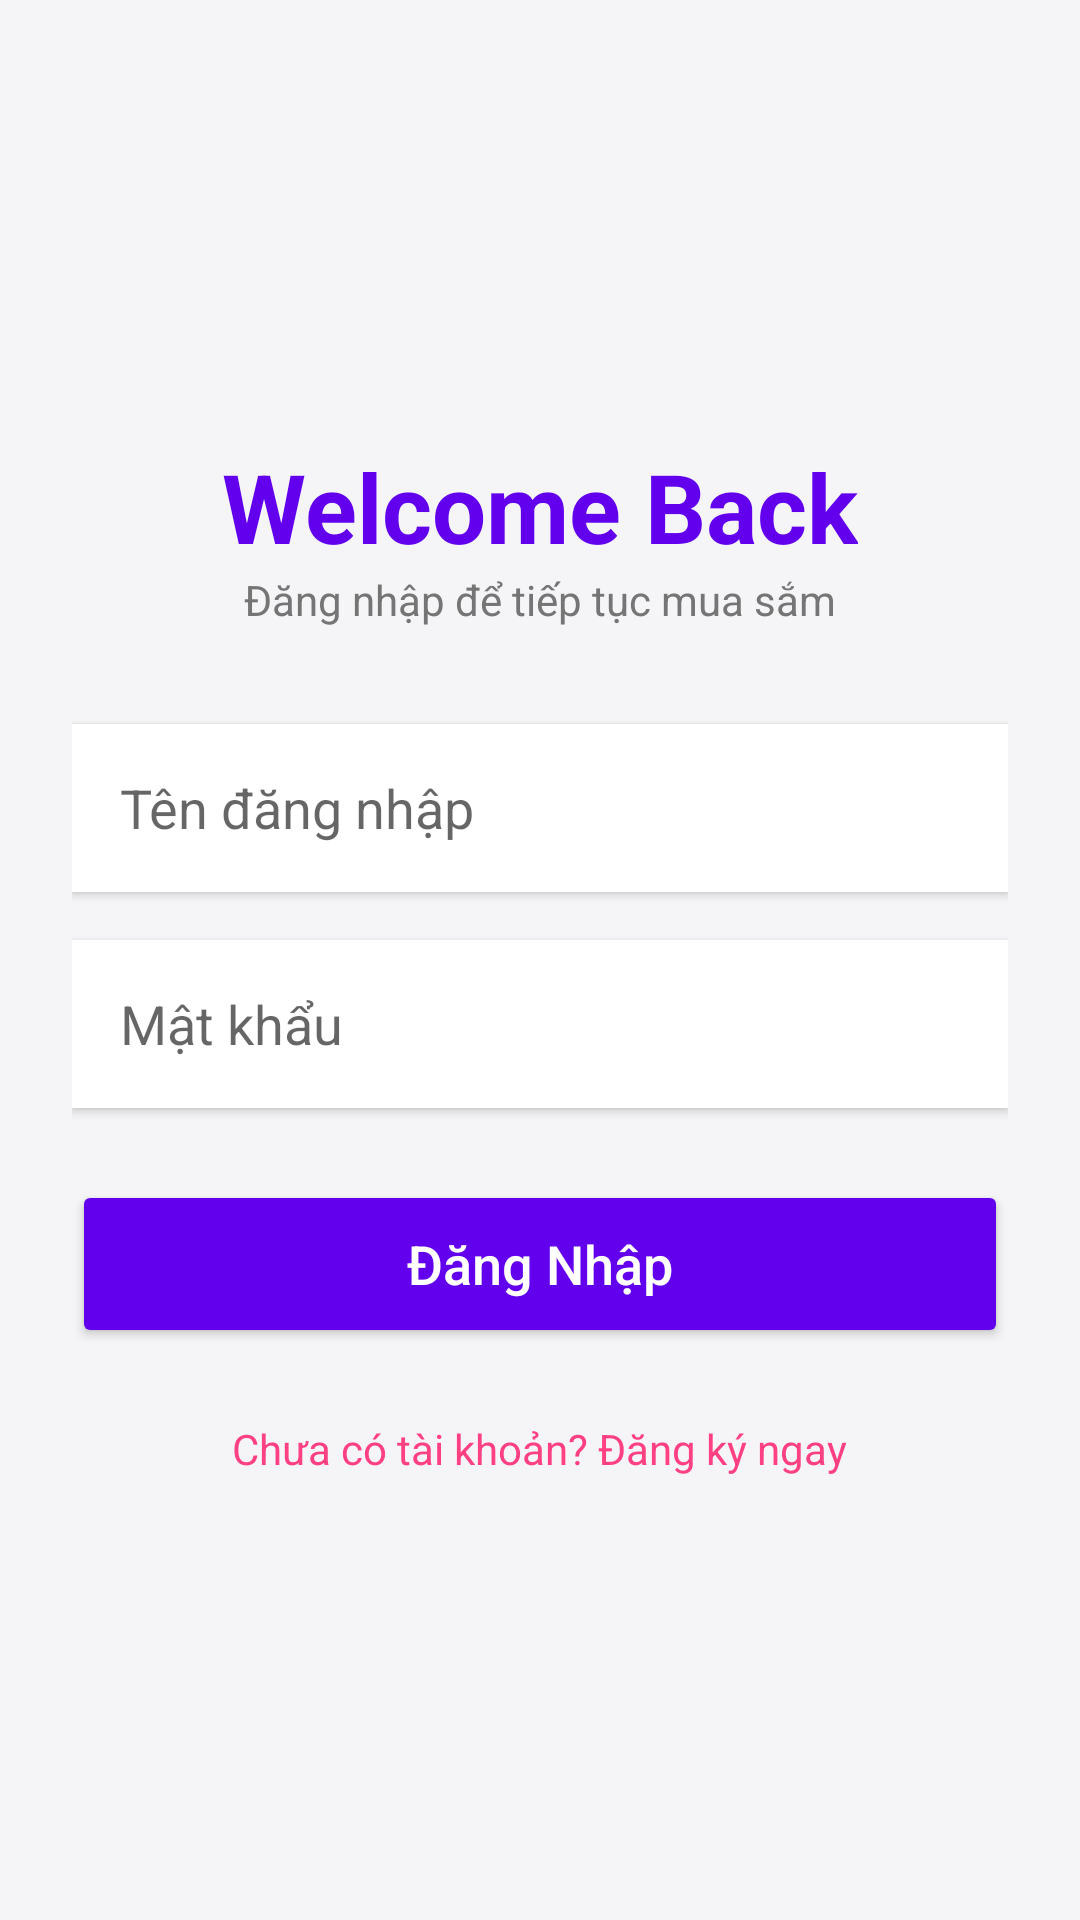

The Android layout XML behind this screen, and the referenced resources:
<!-- AndroidManifest.xml: application theme Theme.Approbotraicay.NoActionBar -->
<!-- res/layout/reborn_activity_login.xml -->
<?xml version="1.0" encoding="utf-8"?>
<LinearLayout xmlns:android="http://schemas.android.com/apk/res/android"
    android:layout_width="match_parent"
    android:layout_height="match_parent"
    android:background="@color/background_color"
    android:gravity="center"
    android:orientation="vertical"
    android:padding="24dp">

    <TextView
        android:layout_width="wrap_content"
        android:layout_height="wrap_content"
        android:text="Welcome Back"
        android:textColor="@color/primary_color"
        android:textSize="32sp"
        android:textStyle="bold" />

    <TextView
        android:layout_width="wrap_content"
        android:layout_height="wrap_content"
        android:layout_marginBottom="32dp"
        android:text="Đăng nhập để tiếp tục mua sắm"
        android:textColor="@color/text_secondary" />

    <EditText
        android:id="@+id/reborn_et_username"
        android:layout_width="match_parent"
        android:layout_height="56dp"
        android:layout_marginBottom="16dp"
        android:background="@android:color/white"
        android:elevation="2dp"
        android:hint="Tên đăng nhập"
        android:padding="16dp" />

    <EditText
        android:id="@+id/reborn_et_password"
        android:layout_width="match_parent"
        android:layout_height="56dp"
        android:layout_marginBottom="24dp"
        android:background="@android:color/white"
        android:elevation="2dp"
        android:hint="Mật khẩu"
        android:inputType="textPassword"
        android:padding="16dp" />

    <Button
        android:id="@+id/reborn_btn_login"
        android:layout_width="match_parent"
        android:layout_height="56dp"
        android:backgroundTint="@color/primary_color"
        android:text="Đăng Nhập"
        android:textAllCaps="false"
        android:textColor="@color/white"
        android:textSize="18sp" />

    <TextView
        android:id="@+id/reborn_tv_go_to_register"
        android:layout_width="wrap_content"
        android:layout_height="wrap_content"
        android:layout_marginTop="24dp"
        android:text="Chưa có tài khoản? Đăng ký ngay"
        android:textColor="@color/secondary_color" />

</LinearLayout>
<!-- resources referenced by this layout -->
<resources>
  <color name="background_color">#F5F5F7</color>
  <color name="primary_color">#6200EE</color>
  <color name="secondary_color">#FF4081</color>
  <color name="text_secondary">#757575</color>
  <color name="white">#FFFFFF</color>
  <style name="Theme.Approbotraicay.NoActionBar" parent="Theme.MaterialComponents.DayNight.NoActionBar">
          <item name="windowActionBar">false</item>
          <item name="windowNoTitle">true</item>
          
          <item name="colorPrimary">@color/primary_color</item>
          <item name="colorPrimaryVariant">@color/primary_color</item>
          <item name="colorSecondary">@color/secondary_color</item>
          <item name="android:statusBarColor">#6200EE</item>
      </style>
</resources>
